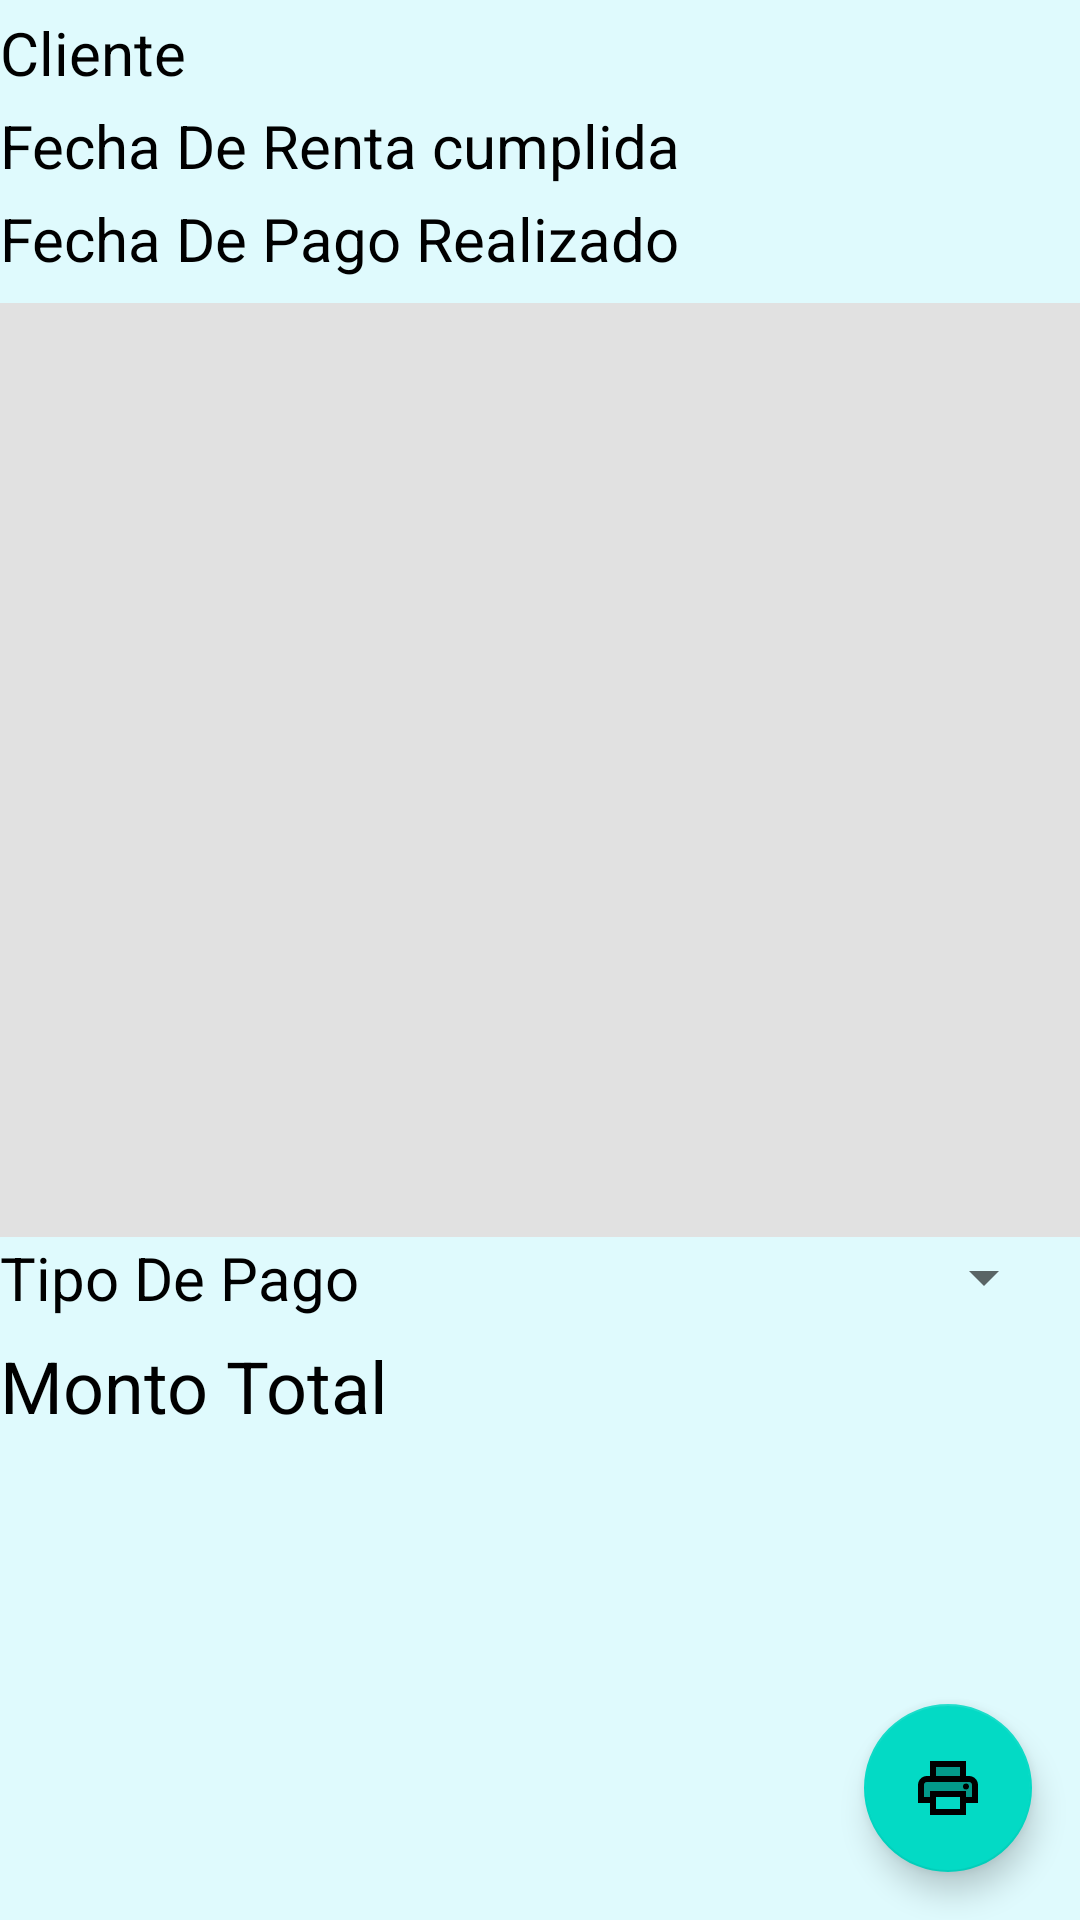

Layout XML and referenced resources for this Android screen:
<!-- AndroidManifest.xml: application theme Theme.Org_adm_sistema -->
<!-- res/layout/cobrar_ingreso_fragment.xml -->
<?xml version="1.0" encoding="utf-8"?>
<androidx.constraintlayout.widget.ConstraintLayout xmlns:android="http://schemas.android.com/apk/res/android"
    xmlns:app="http://schemas.android.com/apk/res-auto"
    xmlns:tools="http://schemas.android.com/tools"
    android:layout_width="match_parent"
    android:layout_height="match_parent"
    android:background="#DFFAFD"
    tools:context=".ui.ingreso.CobrarIngresoFragment">


    <TextView
        android:id="@+id/textView9"
        android:layout_width="wrap_content"
        android:layout_height="wrap_content"
        android:layout_marginTop="4dp"
        android:text="@string/Cliente"
        android:textColor="#000000"
        android:textSize="20sp"
        app:layout_constraintStart_toStartOf="parent"
        app:layout_constraintTop_toTopOf="parent" />

    <TextView
        android:id="@+id/textViewClientecobro"
        android:layout_width="wrap_content"
        android:layout_height="wrap_content"
        android:layout_marginStart="4dp"
        android:textColor="#673AB7"
        android:textSize="20sp"
        app:layout_constraintBottom_toBottomOf="@+id/textView9"
        app:layout_constraintStart_toEndOf="@+id/textView9"
        app:layout_constraintTop_toTopOf="@+id/textView9" />

    <TextView
        android:id="@+id/textView10"
        android:layout_width="wrap_content"
        android:layout_height="wrap_content"
        android:layout_marginTop="4dp"
        android:text="@string/FechaRentacumplida"
        android:textColor="#000000"
        android:textSize="20sp"
        app:layout_constraintStart_toStartOf="parent"
        app:layout_constraintTop_toBottomOf="@+id/textView9" />

    <TextView
        android:id="@+id/textViewfechacumplida"
        android:layout_width="wrap_content"
        android:layout_height="wrap_content"
        android:layout_marginStart="4dp"
        android:textColor="#673AB7"
        android:textSize="20sp"
        app:layout_constraintBottom_toBottomOf="@+id/textView10"
        app:layout_constraintStart_toEndOf="@+id/textView10"
        app:layout_constraintTop_toTopOf="@+id/textView10" />

    <TextView
        android:id="@+id/textView12"
        android:layout_width="wrap_content"
        android:layout_height="wrap_content"
        android:layout_marginTop="4dp"
        android:text="@string/FechaPagoRealizado"
        android:textColor="#000000"
        android:textSize="20sp"
        app:layout_constraintStart_toStartOf="parent"
        app:layout_constraintTop_toBottomOf="@+id/textView10" />

    <TextView
        android:id="@+id/textViewfechapagorealizado"
        android:layout_width="wrap_content"
        android:layout_height="wrap_content"
        android:layout_marginStart="4dp"
        android:textColor="#673AB7"
        android:textSize="20sp"
        app:layout_constraintBottom_toBottomOf="@+id/textView12"
        app:layout_constraintStart_toEndOf="@+id/textView12"
        app:layout_constraintTop_toTopOf="@+id/textView12" />

    <androidx.recyclerview.widget.RecyclerView
        android:id="@+id/listalocalrecycleviewcobro"
        android:layout_width="match_parent"
        android:layout_height="0dp"
        android:layout_marginTop="8dp"
        android:background="#E1E1E1"
        app:layoutManager="androidx.recyclerview.widget.LinearLayoutManager"
        app:layout_constraintBottom_toTopOf="@+id/textView15"
        app:layout_constraintEnd_toEndOf="parent"
        app:layout_constraintHorizontal_bias="0.0"
        app:layout_constraintStart_toStartOf="parent"
        app:layout_constraintTop_toBottomOf="@+id/textView12"
        app:layout_constraintVertical_bias="0.0"
        tools:listitem="@layout/vista_cobro" />

    <TextView
        android:id="@+id/textView21"
        android:layout_width="wrap_content"
        android:layout_height="wrap_content"
        android:layout_marginBottom="90dp"
        android:text="@string/MontoTotal"
        android:textColor="#000000"
        android:textSize="24sp"
        app:layout_constraintBottom_toTopOf="@+id/floatingActionButtonImprimir"
        app:layout_constraintStart_toStartOf="parent" />

    <TextView
        android:id="@+id/textViewmontototal"
        android:layout_width="wrap_content"
        android:layout_height="wrap_content"
        android:layout_marginStart="4dp"
        android:textColor="#673AB7"
        android:textSize="24sp"
        app:layout_constraintBottom_toBottomOf="@+id/textView21"
        app:layout_constraintStart_toEndOf="@+id/textView21"
        app:layout_constraintTop_toTopOf="@+id/textView21" />

    <com.google.android.material.floatingactionbutton.FloatingActionButton
        android:id="@+id/floatingActionButtonImprimir"
        android:layout_width="wrap_content"
        android:layout_height="wrap_content"
        android:layout_marginEnd="16dp"
        android:layout_marginBottom="16dp"
        android:clickable="true"
        android:src="@drawable/ic_twotone_print_24"
        app:layout_constraintBottom_toBottomOf="parent"
        app:layout_constraintEnd_toEndOf="parent"
        tools:ignore="SpeakableTextPresentCheck" />


    <Spinner
        android:id="@+id/spinner"
        android:layout_width="0dp"
        android:layout_height="wrap_content"
        android:layout_marginStart="8dp"
        android:layout_marginEnd="8dp"
        android:layout_marginBottom="8dp"
        app:layout_constraintBottom_toTopOf="@+id/textView21"
        app:layout_constraintEnd_toEndOf="parent"
        app:layout_constraintStart_toEndOf="@+id/textView15"
        tools:ignore="TouchTargetSizeCheck,SpeakableTextPresentCheck" />

    <TextView
        android:id="@+id/textView15"
        android:layout_width="wrap_content"
        android:layout_height="wrap_content"
        android:text="@string/TipoDePago"
        android:textColor="#000000"
        android:textSize="20sp"
        app:layout_constraintBottom_toBottomOf="@+id/spinner"
        app:layout_constraintStart_toStartOf="parent"
        app:layout_constraintTop_toTopOf="@+id/spinner" />

    <TextView
        android:id="@+id/textViewNombre"
        android:layout_width="wrap_content"
        android:layout_height="wrap_content"
        android:layout_marginStart="4dp"
        android:textColor="#673AB7"
        android:textSize="20sp"
        app:layout_constraintBottom_toBottomOf="@+id/textView9"
        app:layout_constraintStart_toEndOf="@+id/textViewClientecobro"
        app:layout_constraintTop_toTopOf="@+id/textView9" />

</androidx.constraintlayout.widget.ConstraintLayout>
<!-- res/layout/vista_cobro.xml (included above) -->
<?xml version="1.0" encoding="utf-8"?>
<androidx.constraintlayout.widget.ConstraintLayout xmlns:android="http://schemas.android.com/apk/res/android"
    xmlns:app="http://schemas.android.com/apk/res-auto"
    xmlns:tools="http://schemas.android.com/tools"
    android:layout_width="match_parent"
    android:layout_height="wrap_content">

    <androidx.constraintlayout.widget.ConstraintLayout
        android:layout_width="match_parent"
        android:layout_height="wrap_content"
        android:layout_marginStart="4dp"
        android:layout_marginTop="4dp"
        android:layout_marginEnd="4dp"
        android:layout_marginBottom="4dp"
        app:layout_constraintBottom_toBottomOf="parent"
        app:layout_constraintEnd_toEndOf="parent"
        app:layout_constraintStart_toStartOf="parent"
        app:layout_constraintTop_toTopOf="parent">

        <androidx.constraintlayout.widget.ConstraintLayout
            android:layout_width="match_parent"
            android:layout_height="wrap_content"
            android:layout_marginStart="4dp"
            android:layout_marginTop="4dp"
            android:layout_marginEnd="4dp"
            android:layout_marginBottom="4dp"
            app:layout_constraintBottom_toBottomOf="parent"
            app:layout_constraintEnd_toEndOf="parent"
            app:layout_constraintStart_toStartOf="parent"
            app:layout_constraintTop_toTopOf="parent">

            <TextView
                android:id="@+id/NombreLocaltextView"
                android:layout_width="match_parent"
                android:layout_height="0dp"
                android:layout_marginStart="8dp"
                android:layout_marginTop="4dp"
                android:layout_marginEnd="4dp"
                android:layout_marginBottom="4dp"
                android:textColor="#000000"
                android:textSize="20sp"
                app:layout_constraintBottom_toBottomOf="parent"
                app:layout_constraintEnd_toStartOf="@+id/MontoLocaltextView"
                app:layout_constraintStart_toStartOf="parent"
                app:layout_constraintTop_toTopOf="parent" />

            <TextView
                android:id="@+id/MontoLocaltextView"
                android:layout_width="wrap_content"
                android:layout_height="wrap_content"
                android:layout_marginTop="4dp"
                android:layout_marginEnd="8dp"
                android:layout_marginBottom="4dp"
                android:textColor="#000000"
                android:textSize="20sp"
                app:layout_constraintBottom_toBottomOf="parent"
                app:layout_constraintEnd_toEndOf="parent"
                app:layout_constraintTop_toTopOf="parent" />

        </androidx.constraintlayout.widget.ConstraintLayout>
    </androidx.constraintlayout.widget.ConstraintLayout>

</androidx.constraintlayout.widget.ConstraintLayout>
<!-- resources referenced by this layout -->
<resources>
  <!-- drawable ic_twotone_print_24 (drawable) -->
  <vector android:height="24dp" android:tint="#8900FF"
      android:viewportHeight="24" android:viewportWidth="24"
      android:width="24dp" xmlns:android="http://schemas.android.com/apk/res/android">
      <path android:fillAlpha="0.3"
          android:fillColor="@android:color/white"
          android:pathData="M8,5h8v3H8z" android:strokeAlpha="0.3"/>
      <path android:fillColor="@android:color/white" android:pathData="M18,11.5m-1,0a1,1 0,1 1,2 0a1,1 0,1 1,-2 0"/>
      <path android:fillColor="@android:color/white" android:pathData="M19,8h-1L18,3L6,3v5L5,8c-1.66,0 -3,1.34 -3,3v6h4v4h12v-4h4v-6c0,-1.66 -1.34,-3 -3,-3zM8,5h8v3L8,8L8,5zM16,19L8,19v-4h8v4zM20,15h-2v-2L6,13v2L4,15v-4c0,-0.55 0.45,-1 1,-1h14c0.55,0 1,0.45 1,1v4z"/>
      <path android:fillAlpha="0.3"
          android:fillColor="@android:color/white"
          android:pathData="M6,13h12v2h2v-4c0,-0.55 -0.45,-1 -1,-1L5,10c-0.55,0 -1,0.45 -1,1v4h2v-2zM18,10.5c0.55,0 1,0.45 1,1s-0.45,1 -1,1 -1,-0.45 -1,-1 0.45,-1 1,-1z" android:strokeAlpha="0.3"/>
  </vector>
  <string name="Cliente">Cliente</string>
  <string name="FechaPagoRealizado">Fecha De Pago Realizado</string>
  <string name="FechaRentacumplida">Fecha De Renta cumplida</string>
  <string name="MontoTotal">Monto Total</string>
  <string name="TipoDePago">Tipo De Pago</string>
  <style name="Theme.Org_adm_sistema" parent="Theme.MaterialComponents.DayNight.DarkActionBar">
          
          <item name="colorPrimary">@color/purple_500</item>
          <item name="colorPrimaryVariant">@color/purple_700</item>
          <item name="colorOnPrimary">@color/white</item>
          
          <item name="colorSecondary">@color/teal_200</item>
          <item name="colorSecondaryVariant">@color/teal_700</item>
          <item name="colorOnSecondary">@color/black</item>
          
          <item name="android:statusBarColor" tools:targetApi="l">?attr/colorPrimaryVariant</item>
          
      </style>
  <!-- not gathered from this repository: default colours our renderer supplied (Android Studio template values) -->
  <color name="purple_500">#FF6200EE</color>
  <color name="purple_700">#FF3700B3</color>
  <color name="teal_200">#FF03DAC5</color>
  <color name="teal_700">#FF018786</color>
  <color name="black">#FF000000</color>
  <color name="white">#FFFFFFFF</color>
</resources>
